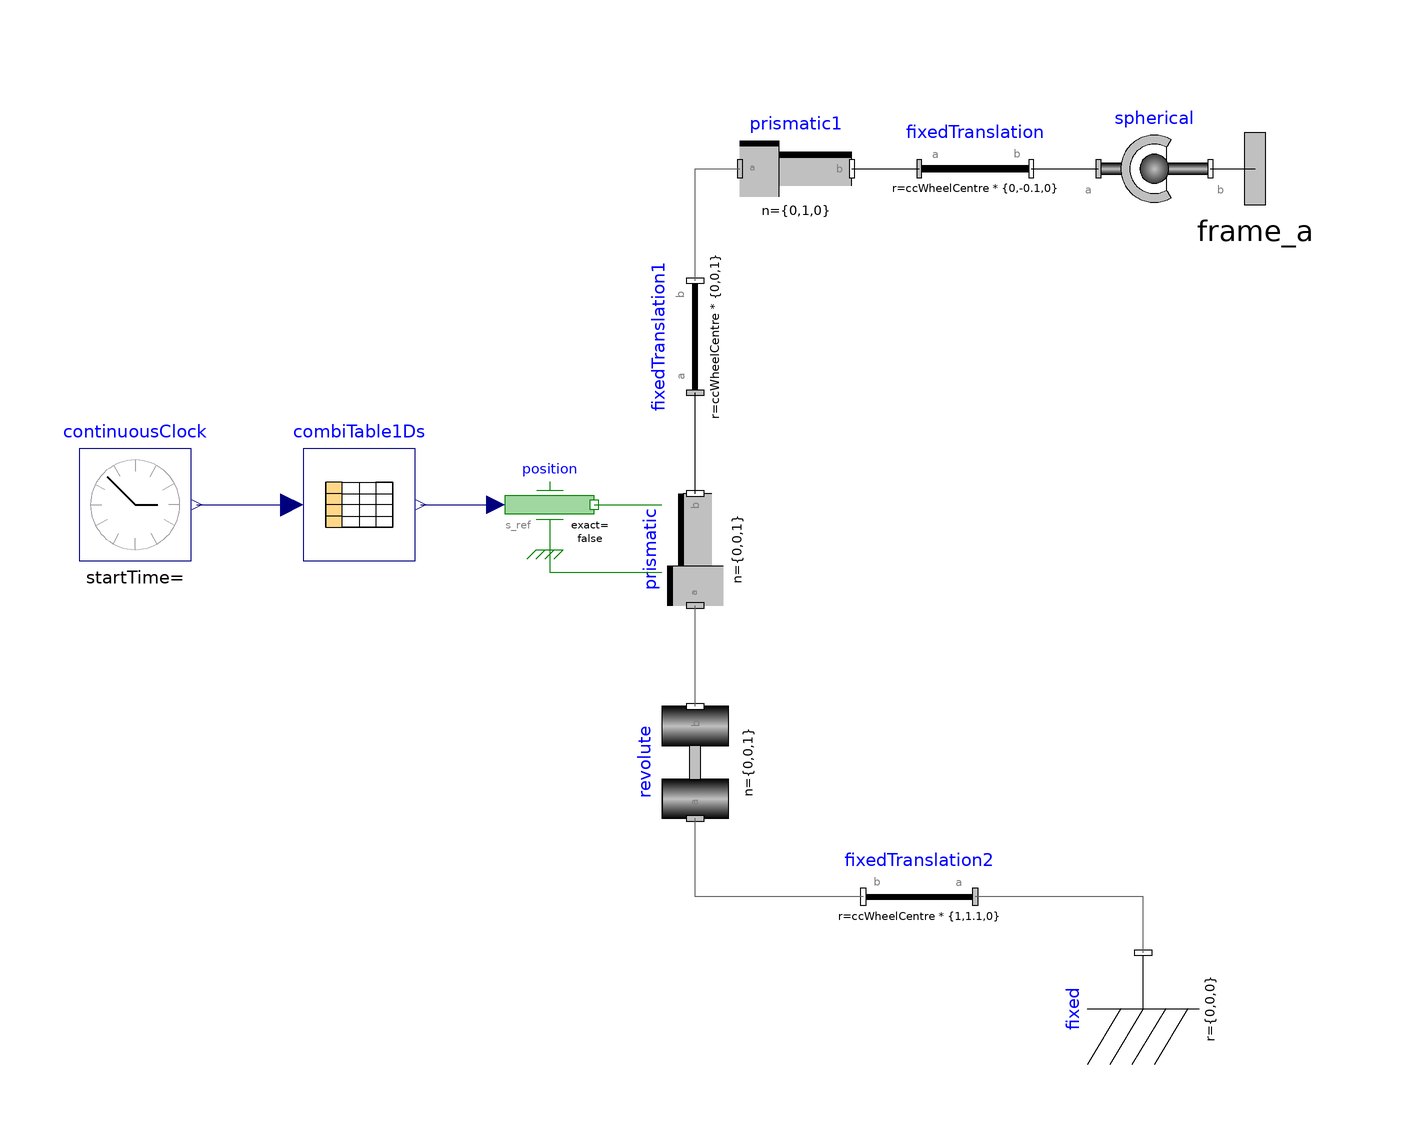

The Modelica model whose source follows is shown above as a component diagram (icons at their Placement, wires along their Line points).

model KinematicsRig_Table
  
    parameter Modelica.Units.SI.Position ccWheelCentre[3] = {0.0, 0.8, 0.3} "Wheel centre position";
    Modelica.Mechanics.MultiBody.Interfaces.Frame_a frame_a annotation(
      Placement(visible = true, transformation(origin = {100, 50}, extent = {{-16, -16}, {16, 16}}, rotation = 0), iconTransformation(origin = {100, 60}, extent = {{-16, -16}, {16, 16}}, rotation = 0)));
  Modelica.Mechanics.MultiBody.Joints.Spherical spherical(animation = false)  annotation(
      Placement(visible = true, transformation(origin = {82, 50}, extent = {{-10, -10}, {10, 10}}, rotation = 0)));
  Modelica.Mechanics.MultiBody.Joints.Prismatic prismatic1(animation = false, n = {0, 1, 0})  annotation(
      Placement(visible = true, transformation(origin = {18, 50}, extent = {{-10, -10}, {10, 10}}, rotation = 0)));
  Modelica.Mechanics.MultiBody.Parts.FixedTranslation fixedTranslation(color = {255, 255, 0}, r = ccWheelCentre.*{0, -0.1, 0}, width = 0.05)  annotation(
      Placement(visible = true, transformation(origin = {50, 50}, extent = {{-10, -10}, {10, 10}}, rotation = 0)));
  Modelica.Mechanics.MultiBody.Parts.FixedTranslation fixedTranslation1(color = {255, 255, 0},r = ccWheelCentre.*{0, 0, 1}, shapeType = "cylinder", width = 0.05) annotation(
      Placement(visible = true, transformation(origin = {0, 20}, extent = {{-10, -10}, {10, 10}}, rotation = 90)));
  Modelica.Mechanics.MultiBody.Joints.Prismatic prismatic(animation = false, n = {0, 0, 1}, stateSelect = StateSelect.always) annotation(
      Placement(visible = true, transformation(origin = {0, -18}, extent = {{-10, -10}, {10, 10}}, rotation = 90)));
  Modelica.Mechanics.MultiBody.Parts.Fixed fixed(animation = false, r = {0, 0, 0}) annotation(
      Placement(visible = true, transformation(origin = {80, -100}, extent = {{-10, -10}, {10, 10}}, rotation = 90)));
  Modelica.Mechanics.MultiBody.Parts.FixedTranslation fixedTranslation2(animation = false, r = ccWheelCentre.*{1, 1.1, 0}) annotation(
      Placement(visible = true, transformation(origin = {40, -80}, extent = {{10, -10}, {-10, 10}}, rotation = 0)));
  Modelica.Mechanics.MultiBody.Joints.Revolute revolute(animation = true, cylinderColor = {255, 255, 0}, cylinderDiameter = 0.075, cylinderLength = 0.1) annotation(
      Placement(visible = true, transformation(origin = {0, -56}, extent = {{-10, -10}, {10, 10}}, rotation = 90)));
  Modelica.Mechanics.Translational.Sources.Position position annotation(
      Placement(visible = true, transformation(origin = {-26, -10}, extent = {{-8, -8}, {8, 8}}, rotation = 0)));
  Modelica.Blocks.Tables.CombiTable1Ds combiTable1Ds annotation(
      Placement(visible = true, transformation(origin = {-60, -10}, extent = {{-10, -10}, {10, 10}}, rotation = 0)));
  Modelica.Blocks.Sources.ContinuousClock continuousClock annotation(
      Placement(visible = true, transformation(origin = {-100, -10}, extent = {{-10, -10}, {10, 10}}, rotation = 0)));
  equation
    connect(spherical.frame_b, frame_a) annotation(
      Line(points = {{92, 50}, {100, 50}}));
    connect(fixedTranslation1.frame_b, prismatic1.frame_a) annotation(
      Line(points = {{0, 30}, {0, 50}, {8, 50}}, color = {95, 95, 95}));
    connect(prismatic1.frame_b, fixedTranslation.frame_a) annotation(
      Line(points = {{28, 50}, {40, 50}}));
    connect(fixedTranslation.frame_b, spherical.frame_a) annotation(
      Line(points = {{60, 50}, {72, 50}}));
    connect(fixed.frame_b, fixedTranslation2.frame_a) annotation(
      Line(points = {{80, -90}, {80, -80}, {50, -80}}, color = {95, 95, 95}));
  connect(prismatic.frame_b, fixedTranslation1.frame_a) annotation(
      Line(points = {{0, -8}, {0, 10}}));
  connect(revolute.frame_b, prismatic.frame_a) annotation(
      Line(points = {{0, -46}, {0, -28}}, color = {95, 95, 95}));
  connect(fixedTranslation2.frame_b, revolute.frame_a) annotation(
      Line(points = {{30, -80}, {0, -80}, {0, -66}}, color = {95, 95, 95}));
  connect(position.flange, prismatic.axis) annotation(
      Line(points = {{-18, -10}, {-6, -10}}, color = {0, 127, 0}));
  connect(position.support, prismatic.support) annotation(
      Line(points = {{-26, -18}, {-26, -22}, {-6, -22}}, color = {0, 127, 0}));
  connect(combiTable1Ds.y, position.s_ref) annotation(
      Line(points = {{-49, -10}, {-36, -10}}, color = {0, 0, 127}));
  connect(continuousClock.y, combiTable1Ds.u) annotation(
      Line(points = {{-89, -10}, {-72, -10}}, color = {0, 0, 127}));
    annotation(
      Icon(graphics = {Rectangle(origin = {0, -85}, fillColor = {255, 255, 0}, fillPattern = FillPattern.VerticalCylinder, extent = {{-90, 11}, {90, -11}}), Rectangle(origin = {0, 28}, fillColor = {255, 255, 0}, fillPattern = FillPattern.VerticalCylinder, extent = {{-14, -52}, {14, 52}}), Rectangle(origin = {37, 60}, fillColor = {255, 255, 0}, fillPattern = FillPattern.HorizontalCylinder, extent = {{-23, 20}, {23, -20}}), Rectangle(origin = {75, 60}, fillColor = {165, 165, 165}, fillPattern = FillPattern.HorizontalCylinder, extent = {{-15, 10}, {15, -10}}), Rectangle(origin = {0, -49}, fillColor = {255, 255, 0}, fillPattern = FillPattern.VerticalCylinder, extent = {{-20, -25}, {20, 25}}), Rectangle(origin = {-50, 16}, fillColor = {0, 170, 0}, fillPattern = FillPattern.Solid, extent = {{-4, 40}, {4, -40}}), Polygon(origin = {-51, 66}, fillColor = {0, 170, 0}, fillPattern = FillPattern.Solid, points = {{-19, -10}, {21, -10}, {1, 10}, {1, 10}, {-19, -10}}), Polygon(origin = {-51, -46}, fillColor = {0, 170, 0}, fillPattern = FillPattern.Solid, points = {{-19, 22}, {21, 22}, {1, 2}, {1, 2}, {-19, 22}}), Rectangle(origin = {60, -36}, fillColor = {255, 255, 255}, fillPattern = FillPattern.Solid, extent = {{-12, 6}, {12, -6}}), Rectangle(origin = {84, -36}, fillColor = {255, 255, 255}, fillPattern = FillPattern.Solid, extent = {{-12, 6}, {12, -6}}), Rectangle(origin = {41, 0}, fillColor = {255, 255, 127}, fillPattern = FillPattern.Solid, extent = {{-7, 6}, {7, -6}}), Rectangle(origin = {84, -48}, fillColor = {255, 255, 255}, fillPattern = FillPattern.Solid, extent = {{-12, 6}, {12, -6}}), Rectangle(origin = {60, 0}, fillColor = {255, 255, 127}, fillPattern = FillPattern.Solid, extent = {{-12, 6}, {12, -6}}), Rectangle(origin = {60, -12}, fillColor = {255, 255, 255}, fillPattern = FillPattern.Solid, extent = {{-12, 6}, {12, -6}}), Rectangle(origin = {41, -48}, fillColor = {255, 255, 127}, fillPattern = FillPattern.Solid, extent = {{-7, 6}, {7, -6}}), Rectangle(origin = {41, -36}, fillColor = {255, 255, 127}, fillPattern = FillPattern.Solid, extent = {{-7, 6}, {7, -6}}), Rectangle(origin = {60, -24}, fillColor = {255, 255, 255}, fillPattern = FillPattern.Solid, extent = {{-12, 6}, {12, -6}}), Rectangle(origin = {41, -24}, fillColor = {255, 255, 127}, fillPattern = FillPattern.Solid, extent = {{-7, 6}, {7, -6}}), Rectangle(origin = {41, -12}, fillColor = {255, 255, 127}, fillPattern = FillPattern.Solid, extent = {{-7, 6}, {7, -6}}), Rectangle(origin = {84, 0}, fillColor = {255, 255, 127}, fillPattern = FillPattern.Solid, extent = {{-12, 6}, {12, -6}}), Rectangle(origin = {84, -24}, fillColor = {255, 255, 255}, fillPattern = FillPattern.Solid, extent = {{-12, 6}, {12, -6}}), Rectangle(origin = {60, -48}, fillColor = {255, 255, 255}, fillPattern = FillPattern.Solid, extent = {{-12, 6}, {12, -6}}), Rectangle(origin = {84, -12}, fillColor = {255, 255, 255}, fillPattern = FillPattern.Solid, extent = {{-12, 6}, {12, -6}}), Text(origin = {0, 180}, textColor = {0, 0, 255}, extent = {{-100, 10}, {100, -10}}, textString = "%name"), Text(origin = {0, 94}, textColor = {0, 0, 255}, extent = {{-100, 10}, {100, -10}}, textString = "%name")}, coordinateSystem(extent = {{-100, -100}, {100, 100}})));
  end KinematicsRig_Table;